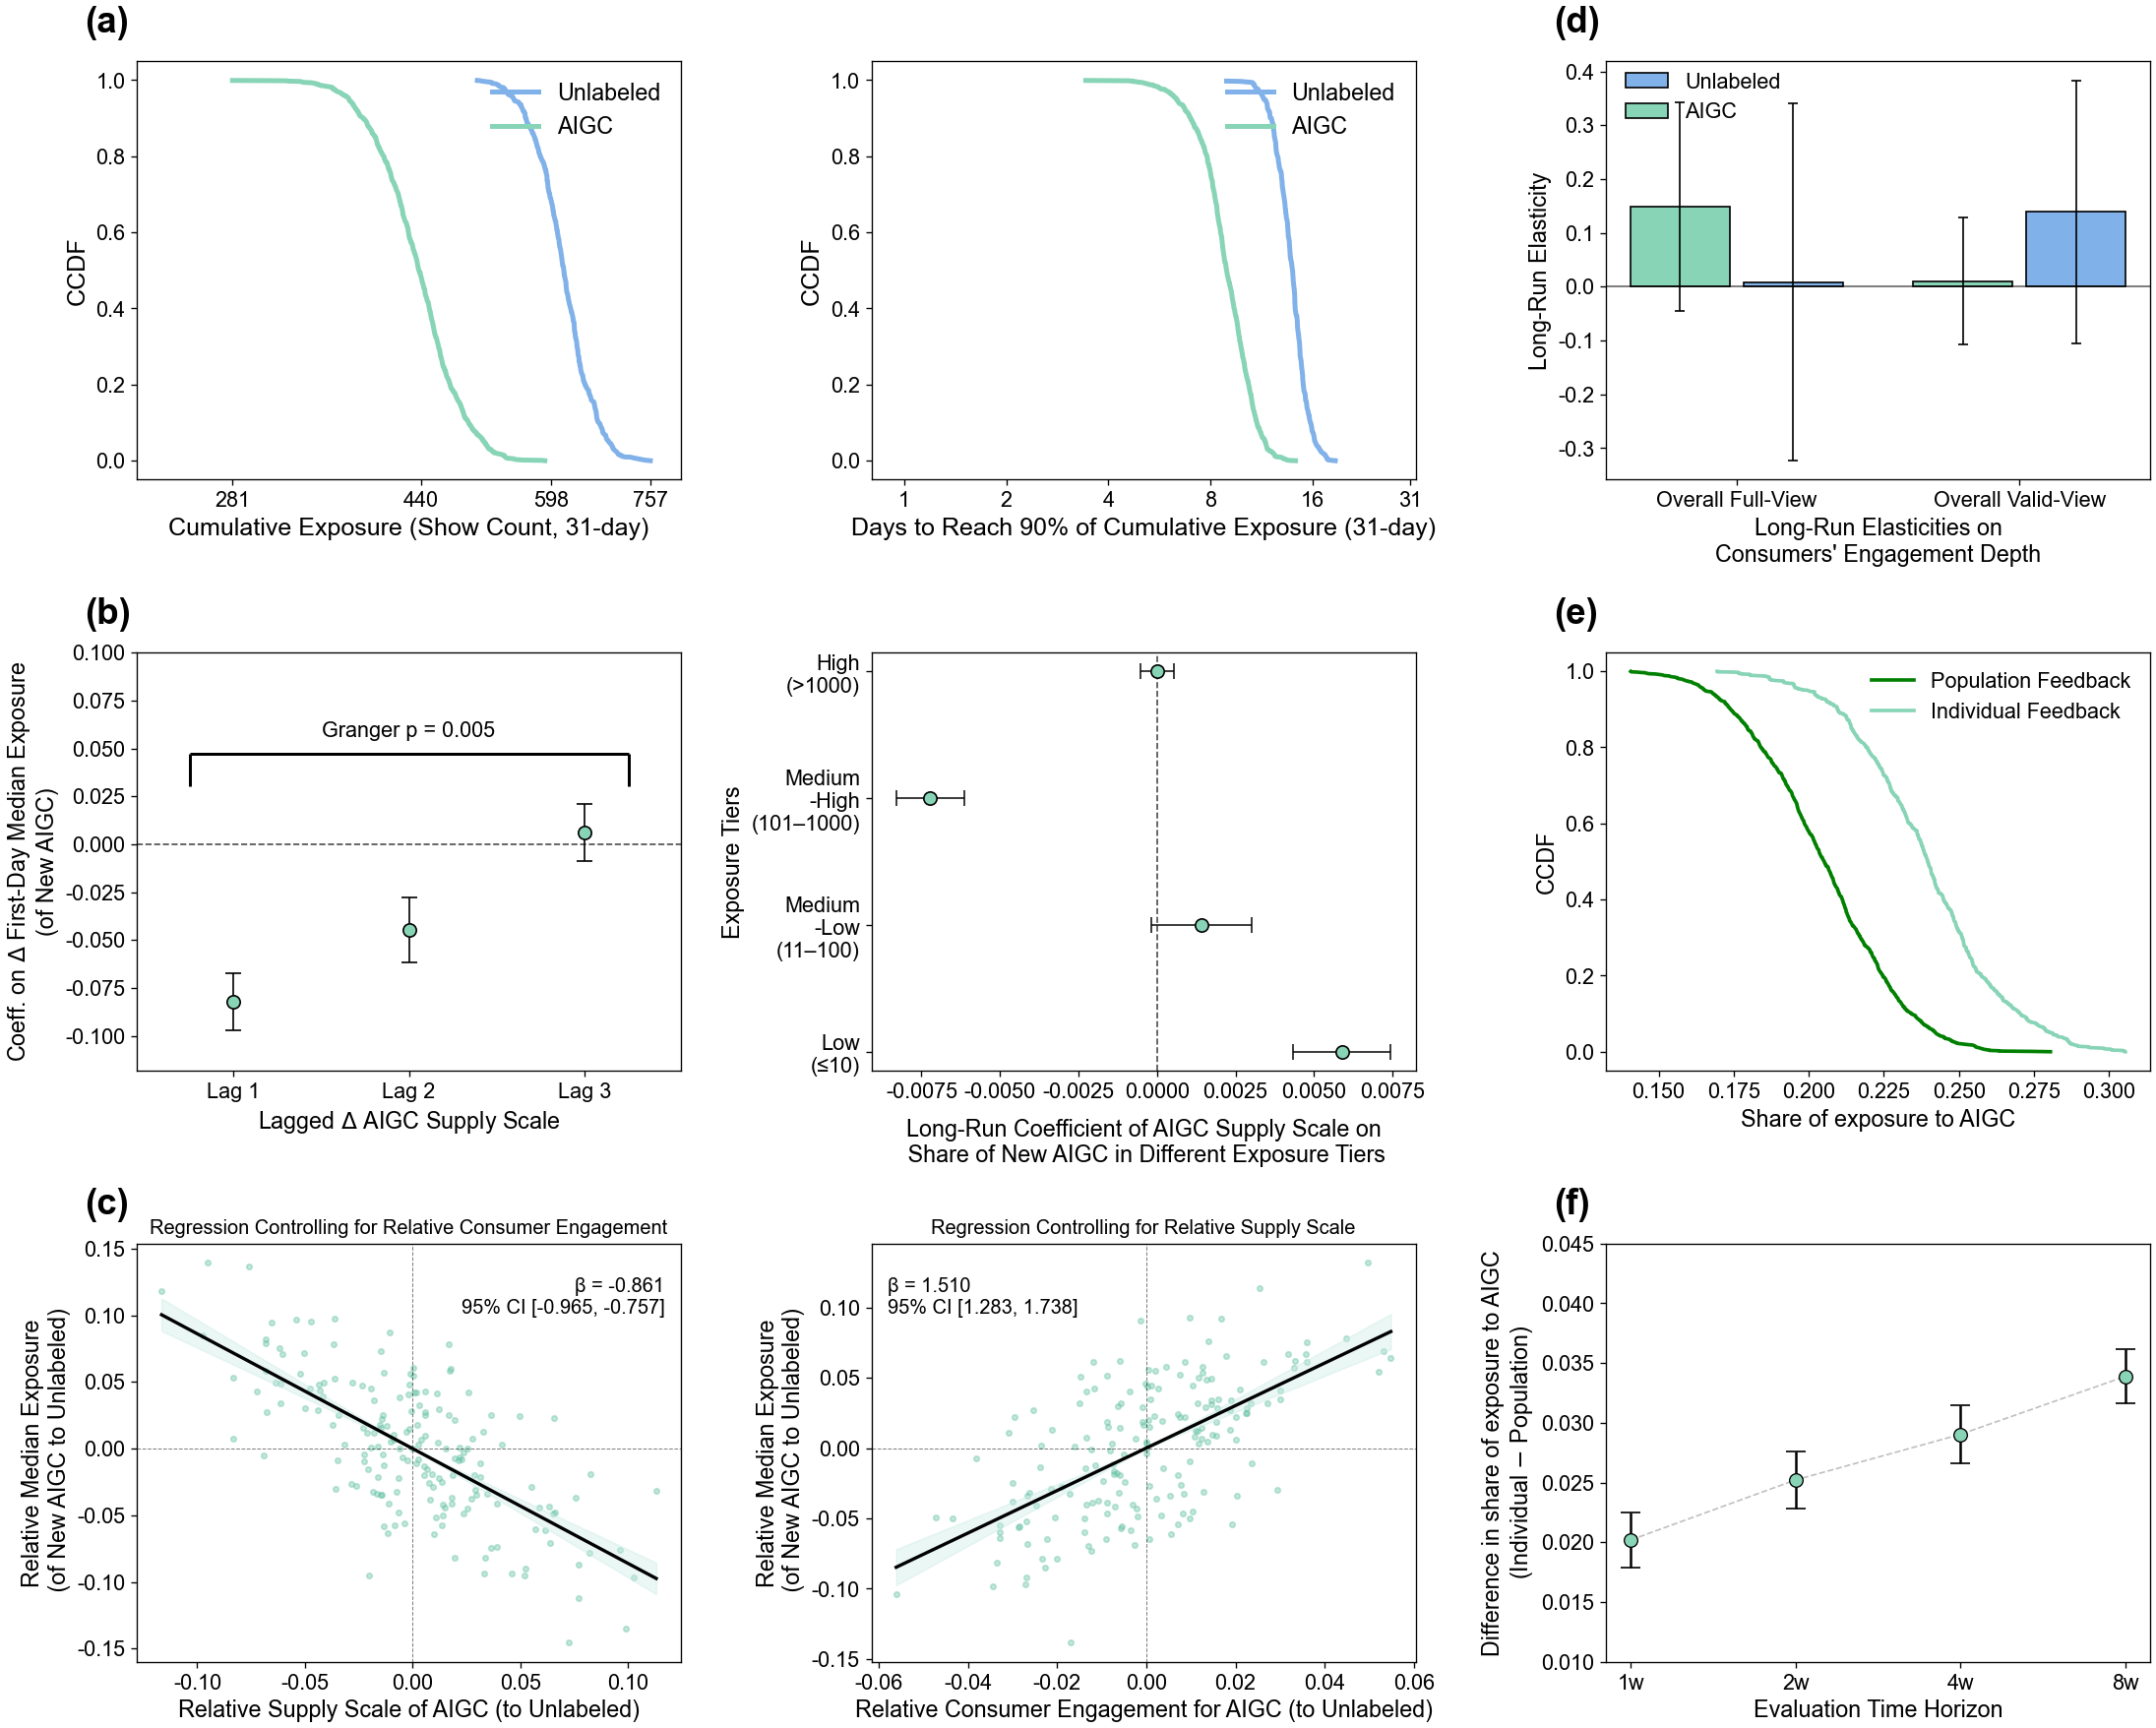

Python code for this plot:
# %% [markdown]
# # Figure 2
#
# Nature style, the 3×3 layout, CCDF, Granger bracket, tier forest,
# partial-residual panels, engagement elasticities, and the algorithm panels.
#
# Panel (d) is the consumer engagement elasticity. The creator-supply panel
# is not drawn.

# %%
import os
import warnings
from pathlib import Path
import sys

import numpy as np
import pandas as pd
import matplotlib.pyplot as plt
from matplotlib.gridspec import GridSpec
import scienceplots

warnings.filterwarnings("ignore")
os.environ["SEABORN_RC"] = "False"
plt.style.use("nature")

BASE_FONTSIZE = 14
TICK_FONTSIZE = BASE_FONTSIZE - 1
TITLE_FONTSIZE = BASE_FONTSIZE + 1
plt.rcParams.update({
    "font.family": "Arial",
    "font.size": BASE_FONTSIZE,
    "axes.titlesize": TITLE_FONTSIZE,
    "axes.labelsize": BASE_FONTSIZE,
    "xtick.labelsize": TICK_FONTSIZE,
    "ytick.labelsize": TICK_FONTSIZE,
    "legend.fontsize": TICK_FONTSIZE,
    "figure.dpi": 150,
    "axes.unicode_minus": False,
    "axes.linewidth": 0.8,
})

HERE = Path.cwd().resolve()
for candidate in [HERE, *HERE.parents]:
    if (candidate / "run_pipeline.py").exists():
        sys.path.insert(0, str(candidate))
        ROOT = candidate
        break
else:
    raise FileNotFoundError("Start from the repository, or from visualizer/.")

RESULTS = ROOT / "data" / "results"
if not (RESULTS / "video_pairs.csv").exists():
    from core.pipeline import run_all

    run_all(ROOT)

videos = pd.read_csv(RESULTS / "video_pairs.csv")
granger = pd.read_csv(RESULTS / "granger_baseline.csv").sort_values("term")
tiers = pd.read_csv(RESULTS / "ardl_tiers.csv")
ols = pd.read_csv(RESULTS / "level_ols.csv").set_index("term")
partial = pd.read_csv(RESULTS / "level_ols_partial.csv")
engagement = pd.read_csv(RESULTS / "ardl_engagement.csv")
algorithm = pd.read_csv(RESULTS / "algorithm_pairs.csv")
effects = pd.read_csv(RESULTS / "algorithm_effects.csv").set_index("outcome")

# %%
fig = plt.figure(figsize=(22, 18), dpi=150)
gs = GridSpec(3, 3, figure=fig, hspace=0.30, wspace=0.35)
axes = [[fig.add_subplot(gs[i, j]) for j in range(3)] for i in range(3)]

# %%
def get_ccdf(data_series):
    data_series = pd.Series(data_series).dropna()
    if data_series.empty or data_series.max() == 0:
        return np.array([0.0]), np.array([1.0])
    vc = data_series.value_counts().sort_index()
    return vc.index.to_numpy(float), 1 - (vc.to_numpy(float) / vc.sum()).cumsum()


for idx, metric, name in [
    (0, "exposure_31d", "Cumulative Exposure (Show Count, 31-day)"),
    (1, "days_to_90", "Days to Reach 90% of Cumulative Exposure (31-day)"),
]:
    ax = axes[0][idx]
    for label, suffix, col in [("Unlabeled", "_comparison", "#81b1e9"), ("AIGC", "_focal", "#88d4b7")]:
        x, y = get_ccdf(videos[f"{metric}{suffix}"])
        ax.plot(x, y, color=col, lw=3.0, label=label)
    ax.set_xlabel(name, fontsize=BASE_FONTSIZE + 1)
    ax.set_ylabel("CCDF", fontsize=BASE_FONTSIZE + 1)
    ax.legend(loc="upper right", frameon=False, fontsize=BASE_FONTSIZE)
    if idx == 0:
        ax.set_xscale("function", functions=(lambda x: np.log10(x + 1), lambda y: 10**y - 1))
        xmax = float(videos[["exposure_31d_focal", "exposure_31d_comparison"]].to_numpy().max())
        if xmax > 0:
            ticks = [0] + [10**i for i in range(1, int(np.log10(xmax)) + 2) if 10**i <= xmax * 1.2]
            ax.set_xticks(ticks)
            ax.set_xticklabels(["0"] + [f"$10^{{{int(np.log10(t))}}}$" for t in ticks[1:]])
        both = videos[["exposure_31d_focal", "exposure_31d_comparison"]].to_numpy(float)
        lo, hi = float(np.nanmin(both)), float(np.nanmax(both))
        if lo > 1 and (hi + 1) / (lo + 1) < 12:
            pad = 0.12 * (hi - lo)
            ax.set_xlim(lo - pad, hi + pad)
            inside = [tick for tick in ticks if lo - pad <= tick <= hi + pad]
            if len(inside) < 2:
                inside = [float(x) for x in np.linspace(lo, hi, 4)]
            ax.set_xticks(inside)
            labels = []
            for tick in inside:
                if tick >= 10 and abs(np.log10(tick) - round(np.log10(tick))) < 0.05:
                    labels.append(f"$10^{{{int(round(np.log10(tick)))}}}$")
                else:
                    labels.append(str(int(round(tick))))
            ax.set_xticklabels(labels)
    else:
        ax.set_xscale("log", base=2)
        ax.set_xlim(0.8, 32.2)
        ax.set_xticks([1, 2, 4, 8, 16, 31])
        ax.set_xticklabels([1, 2, 4, 8, 16, 31])

# %%
ax_granger = axes[1][0]
lags = np.arange(1, len(granger) + 1)
coeffs = granger["estimate"].to_numpy(float)
yerr = 1.96 * granger["standard_error"].to_numpy(float)
ax_granger.errorbar(lags, coeffs, yerr=yerr, fmt="o", color="#88d4b7", ecolor="black", capsize=5)
ax_granger.scatter(lags, coeffs, color="#88d4b7", s=64, edgecolors="black", zorder=4)
ax_granger.axhline(0, color="black", linestyle="--", alpha=0.7)
ax_granger.set_xticks(lags)
ax_granger.set_xticklabels([f"Lag {int(lag)}" for lag in lags])
ax_granger.set_xlim(float(lags[0]) - 0.55, float(lags[-1]) + 0.55)


def draw_bracket(ax, x0, x1, y, h, lw=1.8):
    ax.plot([x0, x1], [y, y], color="black", lw=lw, solid_capstyle="butt", zorder=5)
    ax.plot([x0, x0], [y, y - h], color="black", lw=lw, solid_capstyle="butt", zorder=5)
    ax.plot([x1, x1], [y, y - h], color="black", lw=lw, solid_capstyle="butt", zorder=5)


top = float(np.max(coeffs + yerr))
bot = float(np.min(coeffs - yerr))
span = max(top - bot, 1e-6)
h = 0.14 * span
feet = max(top, 0.0) + 0.08 * span
bracket_y = feet + h
draw_bracket(ax_granger, float(lags[0]) - 0.25, float(lags[-1]) + 0.25, bracket_y, h=h)
p_boot = float(granger["bootstrap_p"].iloc[0])
p_text = f"p = {p_boot:.3f}" if p_boot >= 0.001 else "p < 0.001"
ax_granger.text(
    float(np.mean(lags)),
    bracket_y + 0.06 * span,
    f"Granger {p_text}",
    ha="center", va="bottom", fontsize=TICK_FONTSIZE, color="black",
)
ax_granger.set_ylim(bot - 0.18 * span, bracket_y + 0.45 * span)
ax_granger.set_ylabel("Coeff. on $\\Delta$ First-Day Median Exposure\n(of New AIGC)")
ax_granger.set_xlabel(r"Lagged $\Delta$ AIGC Supply Scale")

ax_tiers = axes[1][1]
tier_order = [
    ("share_above_1000", "High\n(>1000)"),
    ("share_101_to_1000", "Medium\n-High\n(101–1000)"),
    ("share_11_to_100", "Medium\n-Low\n(11–100)"),
    ("share_le_10", "Low\n(≤10)"),
]
tier_rows = tiers[tiers["regressor"] == "labeled_supply"].set_index("outcome")
y_pos = np.arange(len(tier_order))
theta = np.array([tier_rows.loc[name, "theta"] for name, _ in tier_order], float)
theta_se = np.array([tier_rows.loc[name, "theta_standard_error"] for name, _ in tier_order], float)
ci_low = theta - 1.96 * theta_se
ci_high = theta + 1.96 * theta_se
xerr = np.array([theta - ci_low, ci_high - theta])
ax_tiers.errorbar(theta, y_pos, xerr=xerr, fmt="none", ecolor="black", capsize=5, alpha=0.9)
ax_tiers.scatter(theta, y_pos, color="#88d4b7", s=64, edgecolors="black", zorder=4)
ax_tiers.axvline(0, color="black", linestyle="--", alpha=0.7)
ax_tiers.set_yticks(y_pos)
ax_tiers.set_yticklabels([label for _, label in tier_order])
ax_tiers.invert_yaxis()
ax_tiers.set_ylabel("Exposure Tiers")
ax_tiers.set_xlabel(
    "Long-Run Coefficient of AIGC Supply Scale on\n Share of New AIGC in Different Exposure Tiers",
    fontsize=BASE_FONTSIZE,
    labelpad=10,
)
if np.nanmax(np.abs(theta)) < 1e-3:
    ax_tiers.ticklabel_format(axis="x", style="sci", scilimits=(-6, -6), useMathText=False)

# %%
titles = [
    "Regression Controlling for Relative Consumer Engagement",
    "Regression Controlling for Relative Supply Scale",
]
xlabels = [
    "Relative Supply Scale of AIGC (to Unlabeled)",
    "Relative Consumer Engagement for AIGC (to Unlabeled)",
]
for j, regressor in enumerate(("rel_supply", "rel_engagement")):
    ax = axes[2][j]
    cloud = partial[partial["regressor"] == regressor]
    x = cloud["residual_regressor"].to_numpy(float)
    y = cloud["residual_outcome"].to_numpy(float)
    ax.scatter(x, y, s=11, alpha=0.4, color="#66c2a5")
    xline = np.linspace(x.min(), x.max(), 100)
    beta = float(ols.loc[regressor, "estimate"])
    ci = (float(ols.loc[regressor, "ci95_low"]), float(ols.loc[regressor, "ci95_high"]))
    ax.plot(xline, beta * xline, color="black", lw=2.0)
    ax.fill_between(xline, ci[0] * xline, ci[1] * xline, color="#ccece6", alpha=0.4)
    ax.set_title(titles[j], fontsize=BASE_FONTSIZE - 2)
    ax.set_xlabel(xlabels[j])
    ax.set_ylabel("Relative Median Exposure\n (of New AIGC to Unlabeled)")
    stats_text = f"β = {beta:.3f}\n95% CI [{ci[0]:.3f}, {ci[1]:.3f}]"
    if j == 0:
        ax.text(
            0.97, 0.92, stats_text, transform=ax.transAxes,
            ha="right", va="top", fontsize=TICK_FONTSIZE - 1,
            bbox=dict(facecolor="white", edgecolor="none", alpha=0.95, boxstyle="round,pad=0.4"),
        )
    else:
        ax.text(
            0.03, 0.92, stats_text, transform=ax.transAxes,
            ha="left", va="top", fontsize=TICK_FONTSIZE - 1,
            bbox=dict(facecolor="white", edgecolor="none", alpha=0.95, boxstyle="round,pad=0.4"),
        )
    ax.axhline(0, color="black", linewidth=0.6, alpha=0.5, linestyle="--")
    ax.axvline(0, color="black", linewidth=0.6, alpha=0.5, linestyle="--")

# %%
ax = axes[0][2]
items = []
for outcome in ("log_full_view_rate", "log_valid_view_rate"):
    for regressor in ("log_labeled_supply", "log_unlabeled_supply"):
        row = engagement[(engagement["outcome"] == outcome) & (engagement["regressor"] == regressor)].iloc[0]
        items.append({"beta": float(row["theta"]), "ci": (float(row["theta_ci95_low"]), float(row["theta_ci95_high"]))})
# items: AIGC full, Unlabeled full, AIGC valid, Unlabeled valid
for g, offset in (("Unlabeled", 0.2), ("AIGC", -0.2)):
    idx = [1, 3] if g == "Unlabeled" else [0, 2]
    means = [items[i]["beta"] for i in idx]
    cis = [items[i]["ci"] for i in idx]
    yerr = [[m - c[0] for m, c in zip(means, cis)], [c[1] - m for m, c in zip(means, cis)]]
    xpos = np.arange(2) + offset
    ax.bar(
        xpos, means, width=0.35,
        color="#81b1e9" if g == "Unlabeled" else "#88d4b7",
        edgecolor="black", label=g,
    )
    ax.errorbar(xpos, means, yerr=yerr, fmt="none", ecolor="black", capsize=3)
ax.set_xlabel("Long-Run Elasticities on\nConsumers' Engagement Depth")
ax.set_xticks(np.arange(2))
ax.set_xticklabels(["Overall Full-View", "Overall Valid-View"])
ax.legend(frameon=False, loc="upper left", bbox_to_anchor=(0.0, 1.02))
ax.axhline(0, color="black", alpha=0.6)
ax.set_ylabel("Long-Run Elasticity")

# %%
ax_f = axes[1][2]
for name, suffix, color in [
    ("Population Feedback", "_focal", "green"),
    ("Individual Feedback", "_comparison", "#88d4b7"),
]:
    series = algorithm[f"labeled_exposure_share{suffix}"].dropna().to_numpy(float)
    s_vals = np.sort(series)
    ax_f.plot(s_vals, 1 - np.arange(1, len(s_vals) + 1) / len(s_vals), color=color, lw=2.2, label=name)
ax_f.set_xlabel("Share of exposure to AIGC")
ax_f.set_ylabel("CCDF")
ax_f.legend(frameon=False)

# %%
weeks = ["share_week_1", "share_week_2", "share_week_4", "share_week_8"]
diff_vals = -effects.loc[weeks, "mean_difference"].to_numpy(float)
half = 1.96 * effects.loc[weeks, "standard_error"].to_numpy(float)
ci_lower = diff_vals - half
ci_upper = diff_vals + half
marker_color = "#88d4b7" if float(diff_vals[-1]) > 0 else "orange"
ax_g = axes[2][2]
x = np.arange(len(weeks))
ax_g.plot(x, diff_vals, linestyle="--", linewidth=1, alpha=0.25, color="black")
ax_g.scatter(x, diff_vals, color=marker_color, s=40, marker="o", zorder=3)
ax_g.errorbar(
    x, diff_vals,
    yerr=[diff_vals - ci_lower, ci_upper - diff_vals],
    fmt="o", color="gray", ecolor="black",
    capsize=6, elinewidth=1.5,
    markersize=8, markeredgecolor="black", zorder=1,
)
ax_g.set_xticks(x)
ax_g.set_xticklabels(["1w", "2w", "4w", "8w"], fontsize=TICK_FONTSIZE)
ax_g.set_xlabel("Evaluation Time Horizon", fontsize=BASE_FONTSIZE)
ax_g.set_ylabel(
    "Difference in share of exposure to AIGC\n" r"(Individual $-$ Population)",
    fontsize=BASE_FONTSIZE,
)
step = 0.005
lo = np.floor((float(ci_lower.min()) - step) / step) * step
hi = np.ceil((float(ci_upper.max()) + step) / step) * step
ax_g.set_yticks(np.round(np.arange(lo, hi + step / 2, step), 3))
ax_g.tick_params(axis="y", labelsize=TICK_FONTSIZE)
ax_g.grid(alpha=0)

# %%
plt.tight_layout(rect=[0, 0.02, 1, 0.96])
gs.update(hspace=0.30, wspace=0.35)
for row in axes:
    for ax in row:
        pos = ax.get_position()
        height = pos.height * 0.92
        ax.set_position([pos.x0, pos.y1 - height, pos.width, height])


def add_label(ax_group, label):
    boxes = [ax.get_position() for ax in ax_group]
    fig.text(
        min(bb.x0 for bb in boxes) - 0.02,
        max(bb.y1 for bb in boxes) + 0.01,
        label,
        fontsize=22, fontweight="bold", fontfamily="Arial", ha="left", va="bottom",
    )


add_label([axes[0][0], axes[0][1]], "(a)")
add_label([axes[1][0], axes[1][1]], "(b)")
add_label([axes[2][0], axes[2][1]], "(c)")
add_label([axes[0][2]], "(d)")
add_label([axes[1][2]], "(e)")
add_label([axes[2][2]], "(f)")

fig.savefig(ROOT / "visualizer" / "fig2.pdf", dpi=1200, bbox_inches="tight", pad_inches=0.05)
fig.savefig(ROOT / "visualizer" / "fig2.png", dpi=120, bbox_inches="tight", pad_inches=0.05)
plt.show()
print("wrote visualizer/fig2.pdf")
